Photos from the image-classification dataset "plantvillage_masks" in the GitHub repository Siva-0317/Dora. Its 39 classes are: apple apple scab, apple black rot, apple cedar apple rust, apple healthy, background without leaves, blueberry healthy, cherry powdery mildew, cherry healthy, corn cercospora leaf spot gray leaf spot, corn common rust, corn northern leaf blight, corn healthy, grape black rot, grape esca black measles, grape leaf blight (isariopsis leaf spot), grape healthy, orange huanglongbing citrus greening, peach bacterial spot, peach healthy, bell pepper bacterial spot, bell pepper healthy, potato early blight, potato late blight, potato healthy, raspberry healthy, soybean healthy, squash powdery mildew, strawberry leaf scorch, strawberry healthy, tomato bacterial spot, tomato early blight, tomato late blight, tomato leaf mold, tomato septoria leaf spot, tomato spider mites two spotted spider mite, tomato target spot, tomato yellow leaf curl virus, tomato mosaic virus, tomato healthy.

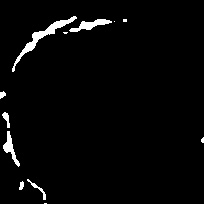
Label: potato healthy

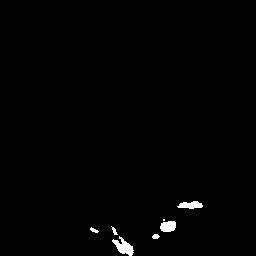
Label: peach healthy

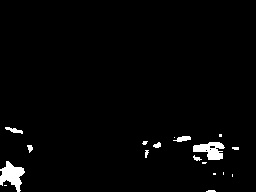
Label: background without leaves

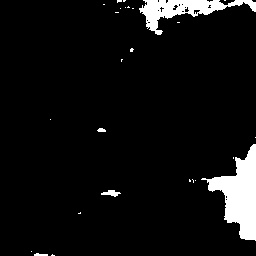
Label: tomato late blight

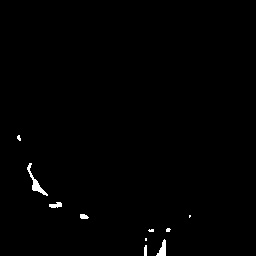
Label: cherry powdery mildew

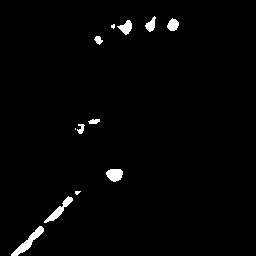
Label: apple black rot
